Run: headless pygame with SDL's dummy video driver; simulated clock (each Clock.tick advances the game by its frame time, no real sleeping); random seed 0; keys injected as events and as key.get_pressed() state; no mouse input.
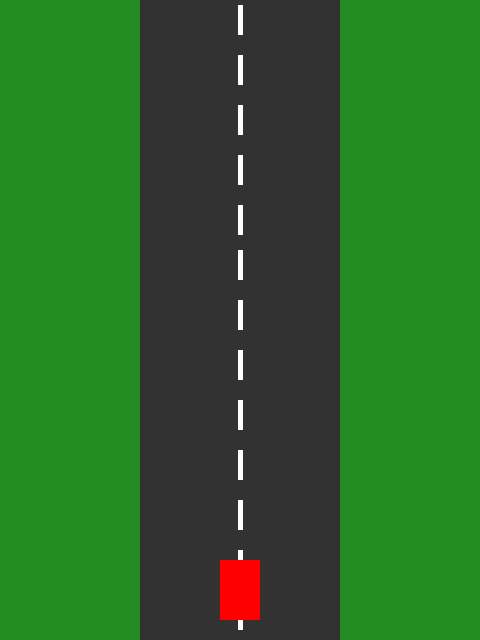
Frame 1 of 4 · flips 1–60 · no input
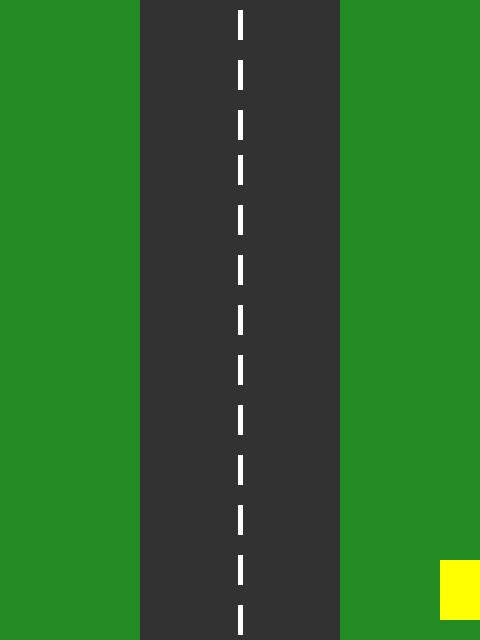
Frame 2 of 4 · flips 61–180 · tapped SPACE, RETURN · held RIGHT (→), D
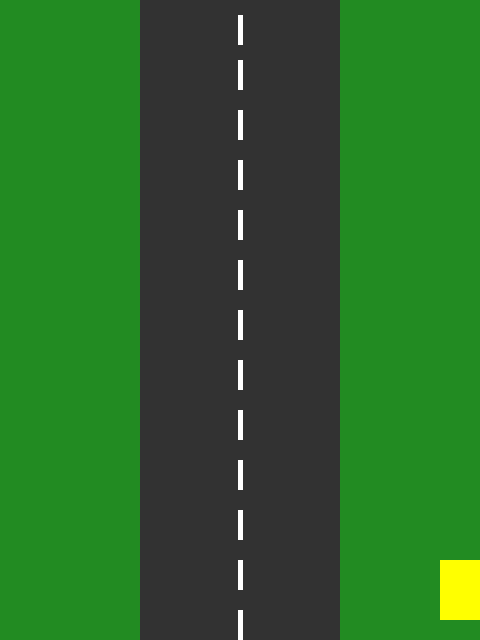
Frame 3 of 4 · flips 181–300 · held DOWN (↓), S
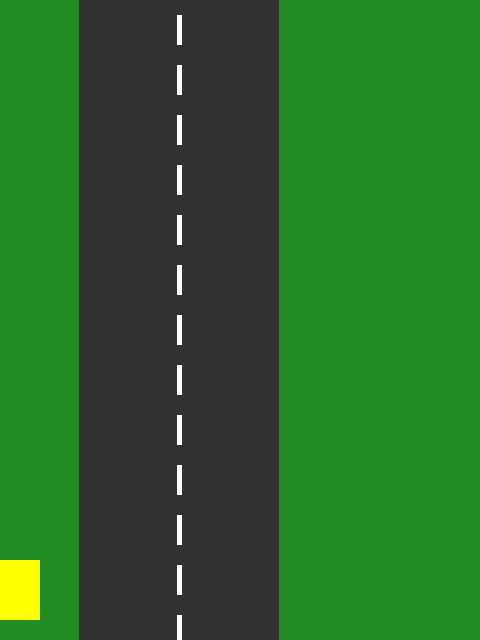
Frame 4 of 4 · flips 301–420 · held LEFT (←), A, UP (↑), W

The pygame program that drew these frames:

"""
Car game project. October 2024.
- Programming a car game using an LLM
"""

# -*- coding: utf-8 -*-
"""
Created on Fri Oct 4 09:22:12 2024

@author: sila
"""

import pygame
import random

# Initialize Pygame
pygame.init()

# Set up the display
WIDTH, HEIGHT = 480, 640
window = pygame.display.set_mode((WIDTH, HEIGHT))
pygame.display.set_caption("Car Game with Moving Road")

# Define colors
WHITE = (255, 255, 255)
GRAY = (50, 50, 50)
GREEN = (34, 139, 34)  # Dark green for grass
RED = (255, 0, 0)
YELLOW = (255, 255, 0)

# Road parameters
road_width = 200
road_x = (WIDTH - road_width) // 2
road_y = 0
road_height = HEIGHT

# Car parameters
car_width = 40
car_height = 60
car_x = WIDTH // 2 - car_width // 2
car_y = HEIGHT - car_height - 20
car_speed = 5

# Lane markings parameters
lane_width = 5
lane_height = 30
lane_gap = 20
lane_markings = []

# Initialize lane markings positions
for i in range(-lane_height - lane_gap, HEIGHT, lane_height + lane_gap):
    lane_markings.append(i)

# Scrolling speed
scroll_speed = 5

# Road curve parameters
curve_direction = 0  # -1 for left, 1 for right, 0 for straight
curve_speed = 1  # How quickly the road curves
curve_timer = 0
curve_change_interval = 120  # Frames before changing curve direction

# Create clock object
clock = pygame.time.Clock()

# Main game loop
running = True
while running:
    clock.tick(60)  # Limit frame rate to 60 FPS

    for event in pygame.event.get():
        if event.type == pygame.QUIT:
            running = False

    # Get pressed keys
    keys = pygame.key.get_pressed()
    if keys[pygame.K_LEFT]:
        car_x -= car_speed
    if keys[pygame.K_RIGHT]:
        car_x += car_speed

    # Ensure the car doesn't go off the screen
    car_x = max(0, min(WIDTH - car_width, car_x))

    # Update car position
    car_rect = pygame.Rect(car_x, car_y, car_width, car_height)

    # Check if car is outside the road
    if car_rect.left < road_x or car_rect.right > road_x + road_width:
        off_road = True
    else:
        off_road = False

    # Move lane markings downward
    lane_markings = [y + scroll_speed for y in lane_markings]
    # Reset lane markings when they move off the screen
    for i in range(len(lane_markings)):
        if lane_markings[i] > HEIGHT:
            lane_markings[i] = -lane_height - lane_gap

    # Update road curve
    curve_timer += 1
    if curve_timer >= curve_change_interval:
        curve_timer = 0
        curve_direction = random.choice([-1, 0, 1])  # Randomly change direction

    # Move road to simulate curves
    road_x += curve_direction * curve_speed
    # Keep road within screen bounds
    if road_x < 0:
        road_x = 0
        curve_direction = random.choice([0, 1])  # Can't curve further left
    elif road_x > WIDTH - road_width:
        road_x = WIDTH - road_width
        curve_direction = random.choice([-1, 0])  # Can't curve further right

    # Clear the screen
    window.fill(GREEN)  # Background color (grass)

    # Draw the road
    road_rect = pygame.Rect(road_x, road_y, road_width, road_height)
    pygame.draw.rect(window, GRAY, road_rect)

    # Draw lane markings
    for lane_y in lane_markings:
        lane_rect = pygame.Rect(
            road_x + road_width // 2 - lane_width // 2, lane_y, lane_width, lane_height
        )
        pygame.draw.rect(window, WHITE, lane_rect)

    # Draw the car
    car_color = YELLOW if off_road else RED
    pygame.draw.rect(window, car_color, car_rect)

    # Update the display
    pygame.display.flip()

# Quit Pygame
pygame.quit()
